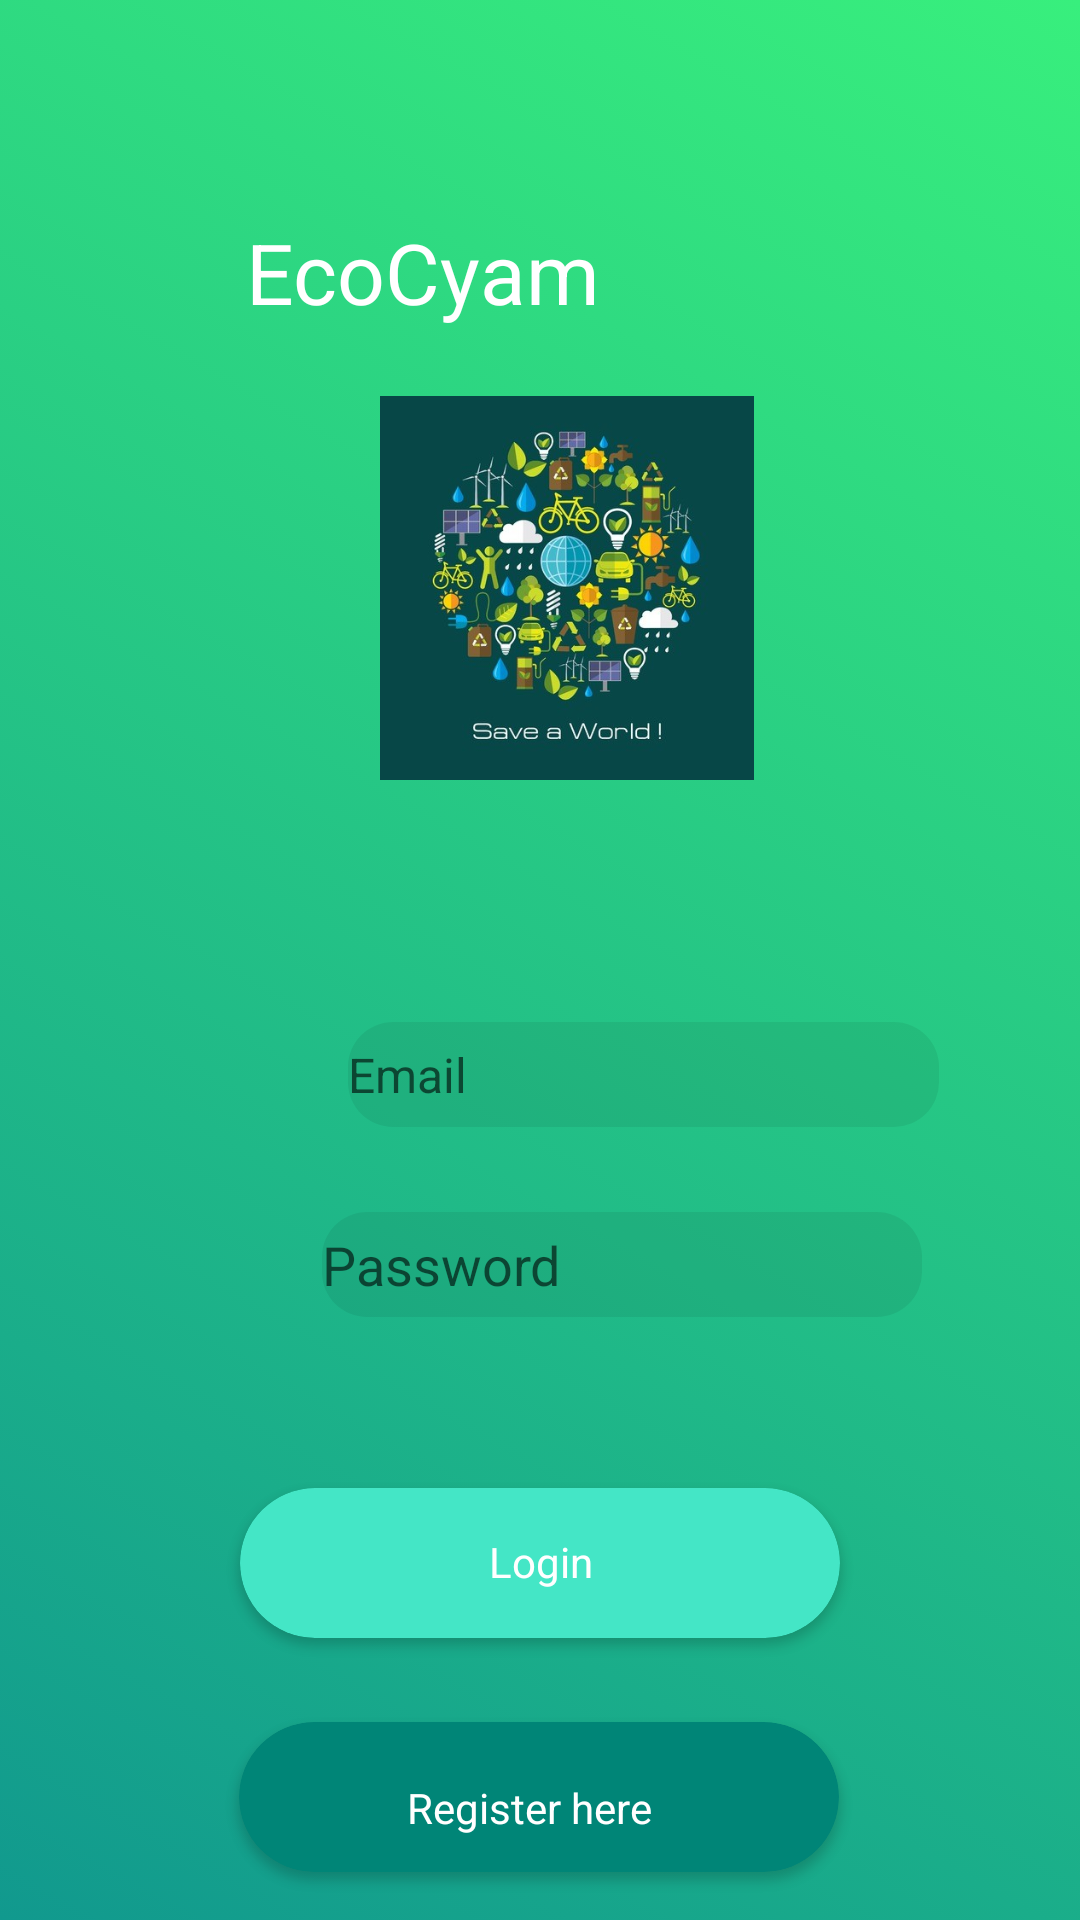

Here is an Android app screen rendered from its layout file. Give the layout XML and the strings, colors and styles it references.
<!-- AndroidManifest.xml: application theme AppTheme -->
<!-- res/layout/login_activity.xml -->
<?xml version="1.0" encoding="utf-8"?>
<androidx.constraintlayout.widget.ConstraintLayout xmlns:android="http://schemas.android.com/apk/res/android"
    xmlns:app="http://schemas.android.com/apk/res-auto"
    xmlns:tools="http://schemas.android.com/tools"
    android:id="@+id/gradient_id"
    android:layout_width="match_parent"
    android:layout_height="match_parent"
    android:background="@drawable/gradient_front_list"
    tools:context=".activities.LoginActivity">
    


    <ImageView
        android:id="@+id/imageViewSaveWorld"
        android:layout_width="154dp"
        android:layout_height="128dp"
        android:layout_alignParentStart="true"
        android:orientation="vertical"
        android:layout_gravity="center_vertical"
        android:layout_alignParentTop="true"
        android:layout_centerHorizontal="true"
        android:layout_marginStart="112dp"
        android:layout_marginTop="132dp"
        android:layout_marginBottom="91dp"
        app:layout_constraintStart_toStartOf="parent"
        app:layout_constraintTop_toTopOf="parent"
        app:srcCompat="@drawable/splash_screen" />

    <EditText
        android:id="@+id/editTextEmail"
        android:layout_width="197dp"
        android:layout_height="35dp"
        android:orientation="vertical"
        android:layout_gravity="center_vertical"
        android:layout_alignParentTop="true"
        android:layout_alignParentEnd="true"
        android:layout_marginStart="116dp"
        android:background="@drawable/roundedittext"
        android:drawableStart="@drawable/ic_account_user"
        android:ems="10"
        android:hint="@string/email"
        android:textSize="16sp"
        app:layout_constraintBottom_toBottomOf="parent"
        app:layout_constraintStart_toStartOf="parent"
        app:layout_constraintTop_toBottomOf="@+id/imageViewSaveWorld"
        app:layout_constraintVertical_bias="0.234" />

    <EditText
        android:id="@+id/editTextPassword"
        android:layout_width="200dp"
        android:layout_height="35dp"
        android:layout_alignParentStart="true"
        android:layout_centerHorizontal="true"
        android:layout_marginStart="100dp"
        android:layout_marginTop="404dp"
        android:orientation="vertical"
        android:layout_gravity="center_vertical"
        android:background="@drawable/roundedittext"
        android:drawableStart="@drawable/ic_lock"
        android:ems="10"
        android:hint="@string/password"
        android:inputType="textPassword"
        app:layout_constraintEnd_toEndOf="parent"
        app:layout_constraintHorizontal_bias="0.123"
        app:layout_constraintStart_toStartOf="parent"
        app:layout_constraintTop_toTopOf="parent" />

    <androidx.cardview.widget.CardView
        android:id="@+id/cardViewLogin"
        android:layout_width="200dp"
        android:layout_height="50dp"
        android:layout_marginStart="1dp"
        android:layout_marginTop="496dp"
        android:layout_marginEnd="1dp"
        app:cardBackgroundColor="@color/colorPrimaryDark"
        app:cardCornerRadius="25dp"
        android:orientation="vertical"
        android:layout_gravity="center_vertical"
        app:layout_constraintEnd_toEndOf="parent"
        app:layout_constraintStart_toStartOf="parent"
        app:layout_constraintTop_toTopOf="parent">

        <RelativeLayout
            android:layout_width="match_parent"
            android:layout_height="match_parent">

            <TextView
                android:id="@+id/textView"
                android:layout_width="wrap_content"
                android:layout_height="wrap_content"
                android:layout_alignParentStart="true"
                android:layout_alignParentBottom="true"
                android:layout_marginStart="83dp"
                android:layout_marginBottom="16dp"
                android:text="@string/login"
                android:textColor="#fff"
                app:layout_constraintEnd_toEndOf="parent"
                app:layout_constraintStart_toStartOf="parent" />
        </RelativeLayout>
    </androidx.cardview.widget.CardView>

    <TextView
        android:id="@+id/textView2"
        android:layout_width="wrap_content"
        android:layout_height="wrap_content"
        android:layout_alignParentTop="true"
        android:layout_alignParentEnd="true"
        android:layout_centerHorizontal="true"
        android:layout_marginTop="72dp"
        android:layout_marginEnd="160dp"
        android:text="@string/app_name"
        android:orientation="vertical"
        android:layout_gravity="center_vertical"
        android:textColor="#fff"
        android:textSize="28sp"
        app:layout_constraintEnd_toEndOf="parent"
        app:layout_constraintTop_toTopOf="parent" />

    <androidx.cardview.widget.CardView
        android:id="@+id/cardViewNotRegisterYet"
        android:layout_width="200dp"
        android:layout_height="50dp"
        android:layout_marginTop="28dp"
        app:cardBackgroundColor="@color/colorPrimary"
        app:cardCornerRadius="25dp"
        app:layout_constraintEnd_toEndOf="parent"
        app:layout_constraintHorizontal_bias="0.497"
        app:layout_constraintStart_toStartOf="parent"
        app:layout_constraintTop_toBottomOf="@+id/cardViewLogin">

        <RelativeLayout
            android:layout_width="match_parent"
            android:layout_height="match_parent">

            <TextView
                android:id="@+id/textView3"
                android:layout_width="wrap_content"
                android:layout_height="wrap_content"
                android:layout_alignParentStart="true"
                android:layout_alignParentBottom="true"
                android:layout_marginStart="56dp"
                android:layout_marginBottom="12dp"
                android:text="@string/register_here"
                android:textColor="#fff"
                android:orientation="vertical"
                android:layout_gravity="center_vertical"
                app:layout_constraintEnd_toEndOf="parent"
                app:layout_constraintStart_toStartOf="parent" />
        </RelativeLayout>
    </androidx.cardview.widget.CardView>


</androidx.constraintlayout.widget.ConstraintLayout>
<!-- resources referenced by this layout -->
<resources>
  <color name="colorPrimary">#008577</color>
  <color name="colorPrimaryDark">#44E6C6</color>
  <!-- drawable gradient_front_list (drawable) -->
  <?xml version="1.0" encoding="utf-8"?>
  <animation-list xmlns:android="http://schemas.android.com/apk/res/android">
  
      <item android:drawable="@drawable/gradient_login_1"
          android:duration="4000" />
  
      <item android:drawable="@drawable/gradient_login_2"
          android:duration="4000" />
  
      <item android:drawable="@drawable/gradient_login_3"
          android:duration="4000" />
  
  </animation-list>
  <!-- drawable roundedittext (drawable) -->
  <?xml version="1.0" encoding="utf-8"?>
  <shape xmlns:android="http://schemas.android.com/apk/res/android"
      android:shape="rectangle" android:padding="10dp">
      <solid android:color="#11000000"/>
      <corners
          android:bottomRightRadius="15dp"
          android:bottomLeftRadius="15dp"
          android:topLeftRadius="15dp"
          android:topRightRadius="15dp"/>
  </shape>
  <!-- drawable splash_screen: png bitmap (drawable, 234758 bytes) -->
  <string name="app_name">EcoCyam</string>
  <string name="email">Email</string>
  <string name="login">Login</string>
  <string name="password">Password</string>
  <string name="register_here">Register here</string>
  <style name="AppTheme" parent="Theme.AppCompat.Light.NoActionBar">
          
          <item name="colorPrimary">@color/colorPrimary</item>
          <item name="colorPrimaryDark">@color/colorPrimaryDark</item>
          <item name="colorAccent">@color/colorAccent</item>
      </style>
  <!-- drawable gradient_login_1 (drawable) -->
  <?xml version="1.0" encoding="utf-8"?>
  <shape xmlns:android="http://schemas.android.com/apk/res/android">
      <gradient
          android:angle="225"
          android:endColor="#11998e"
          android:startColor="#38ef7d"
          />
  </shape>
  <!-- drawable gradient_login_2 (drawable) -->
  <?xml version="1.0" encoding="utf-8"?>
  <shape xmlns:android="http://schemas.android.com/apk/res/android">
      <gradient
          android:angle="45"
          android:endColor="#3ca55c"
          android:startColor="#b5ac49"
          />
  </shape>
  <!-- drawable gradient_login_3 (drawable) -->
  <?xml version="1.0" encoding="utf-8"?>
  <shape xmlns:android="http://schemas.android.com/apk/res/android">
      <gradient
          android:angle="135"
          android:endColor="#dce35b"
          android:startColor="#45b649"
          />
  </shape>
  <color name="colorAccent">#D81B60</color>
</resources>
